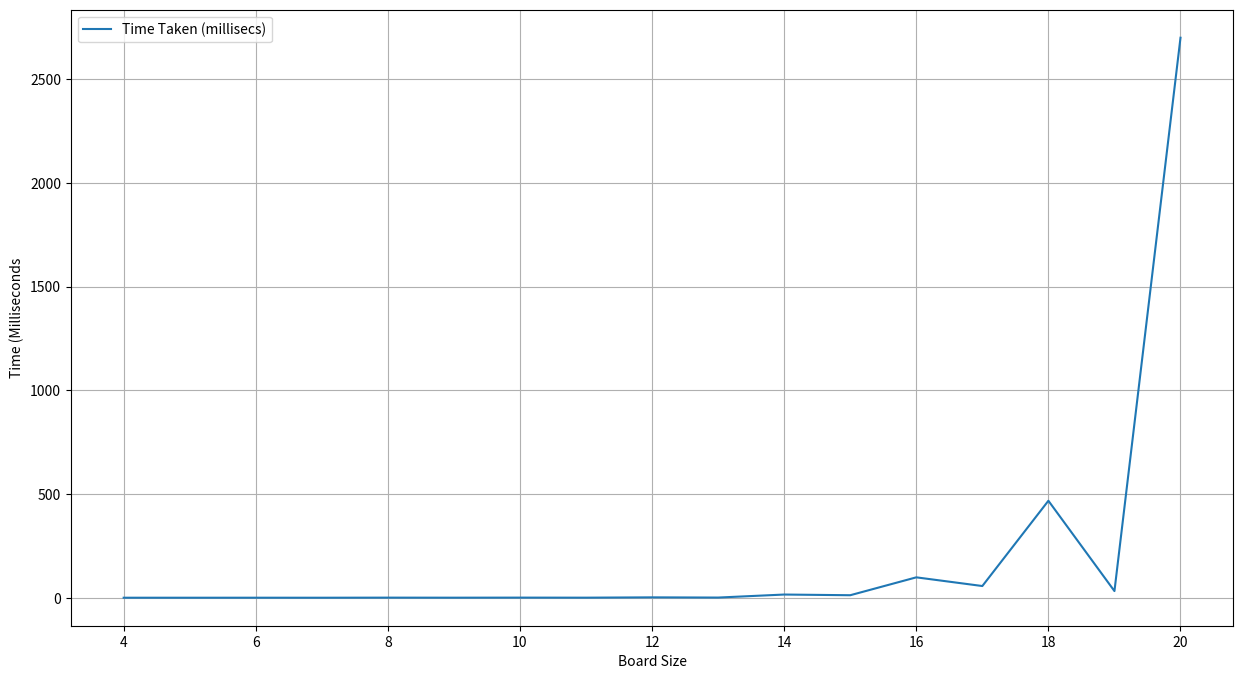

Reproduce this figure in Python.
import time
import pandas as pd
import matplotlib.pyplot as plt
from pylab import rcParams
rcParams['figure.figsize'] = 15, 8


def solverFunctionHelper(board, board_size, col):
    # base case: If all queens are placed then return true
    if col >= board_size:
        return True

    # Consider this column and try placing this queen in all rows one by one
    for i in range(board_size):

        if isSafe(board, i, col):
            # Place this queen in board[i][col]
            board[i][col] = 1

            # recur to place rest of the queens
            if solverFunctionHelper(board, board_size, col + 1) is True:
                return True
            board[i][col] = 0
    return False

# This function solves the N Queen problem using Backtracking. It uses solverFunctionHelper()


def solverFunction(board_size, print_iterations):
    board = [[0] * board_size for i in range(board_size)]

    if solverFunctionHelper(board, board_size, 0) is False:
        print("Solution does not exist")
        return False
    if print_iterations is True:
        printSolution(board)
    return True



def isSafe(board, row, col):

    # Check this row on left side
    for i in range(col):
        if board[row][i] == 1:
            return False

    # Check upper diagonal on left side
    for i, j in zip(range(row, -1, -1), range(col, -1, -1)):
        if board[i][j] == 1:
            return False

    # Check lower diagonal on left side
    for i, j in zip(range(row, board_size, 1), range(col, -1, -1)):
        if board[i][j] == 1:
            return False

    return True

def printSolution(board):
    for i in range(board_size):
        for j in range(board_size):
            print(board[i][j], end=' ')
        print()
    pass



combinations = []

# Set this var to True, if you'd like to print the board at each step
print_iterations = False

for board_size in range(4, 21):
    start_T = time.time()
    solverFunction(board_size, print_iterations)
    combinations.append([board_size, round((time.time() - start_T)*1000, 3)])



combinations = pd.DataFrame(combinations, columns=['Board Size', 'Time Taken (millisecs)'])
combinations.set_index('Board Size', inplace=True)

combinations.plot()
plt.ylabel('Time (Milliseconds')
plt.grid()